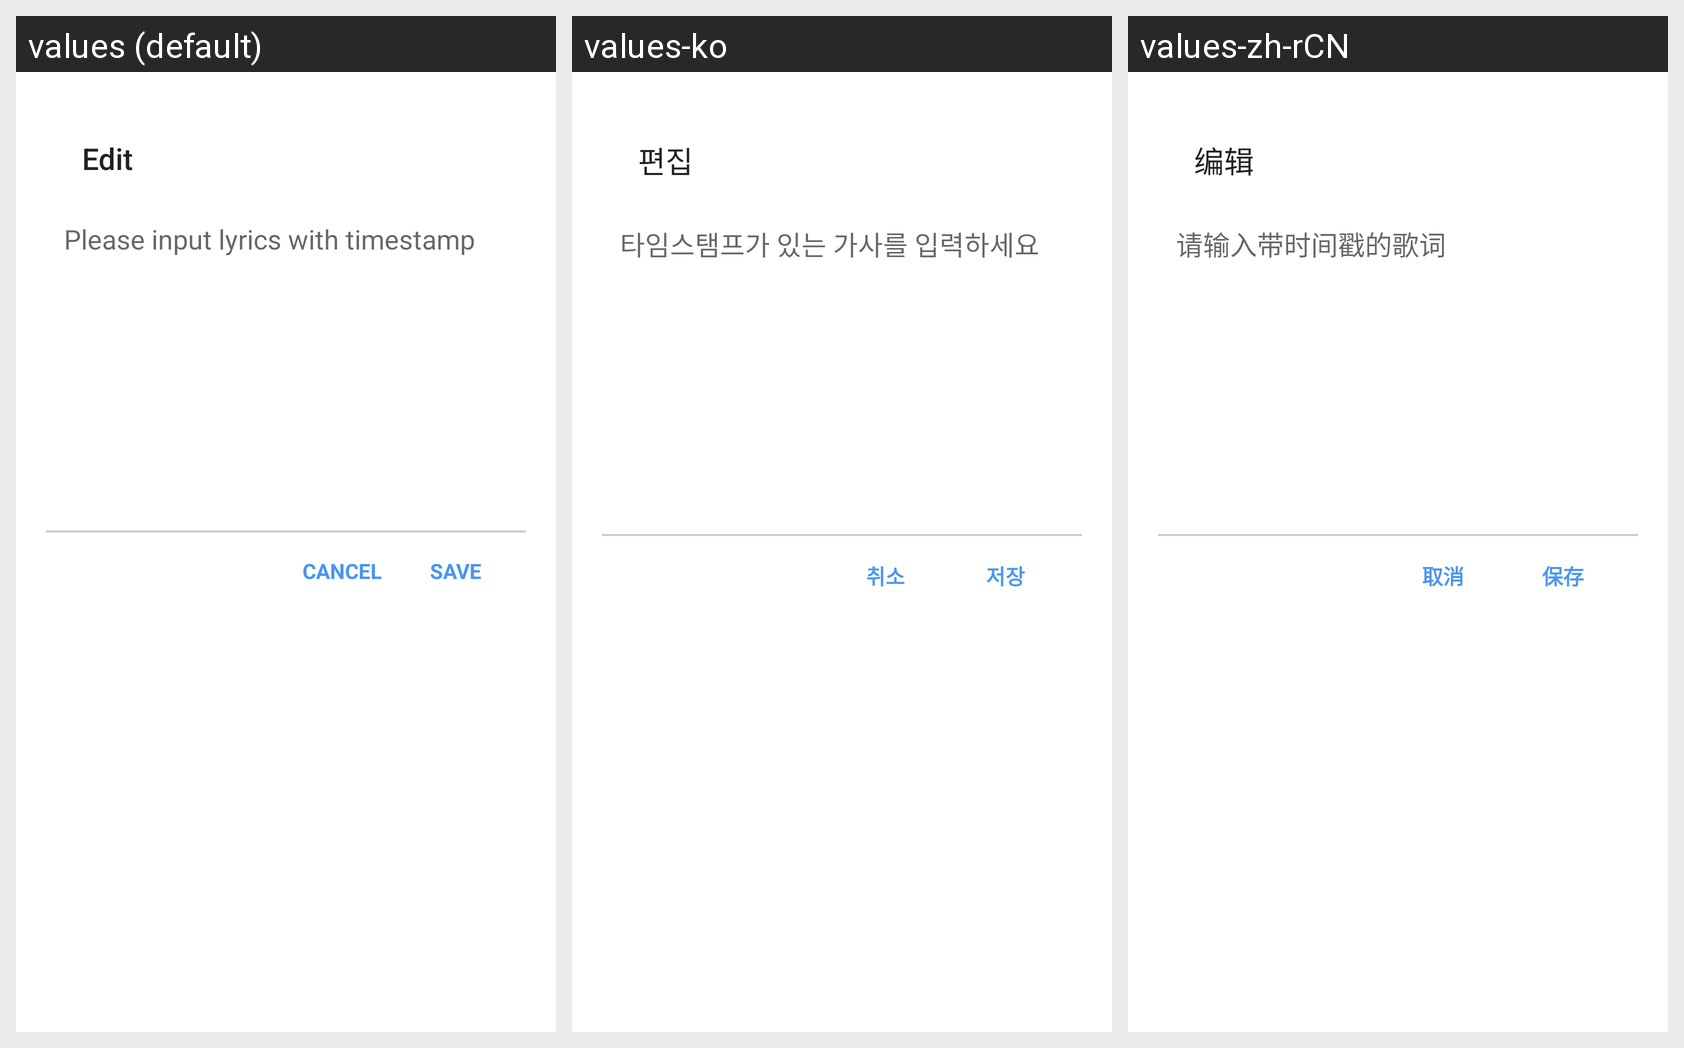

Translations of the strings shown on this Android screen, per locale in the grid:
Android screen res/layout/dialog_lyric_manual_edit.xml rendered under 3 locales, left to right: values (default), values-ko, values-zh-rCN. Device: Nexus 5 (rendered at 1080×1920; each locale shown at half size, 540×960, under a caption strip naming it); theme AppTheme.
Strings drawn on this screen, with the default value and each locale's value (text and hints the layout hard-codes, and strings that could not be matched under every locale, appear in the picture but are not listed):

equalizer_edit
  values: Edit
  values-ko: 편집
  values-zh-rCN: 编辑

add_lyric_hint
  values: Please input lyrics with timestamp
  values-ko: 타임스탬프가 있는 가사를 입력하세요
  values-zh-rCN: 请输入带时间戳的歌词

cancel
  values: Cancel
  values-ko: 취소
  values-zh-rCN: 取消

save
  values: Save
  values-ko: 저장
  values-zh-rCN: 保存
